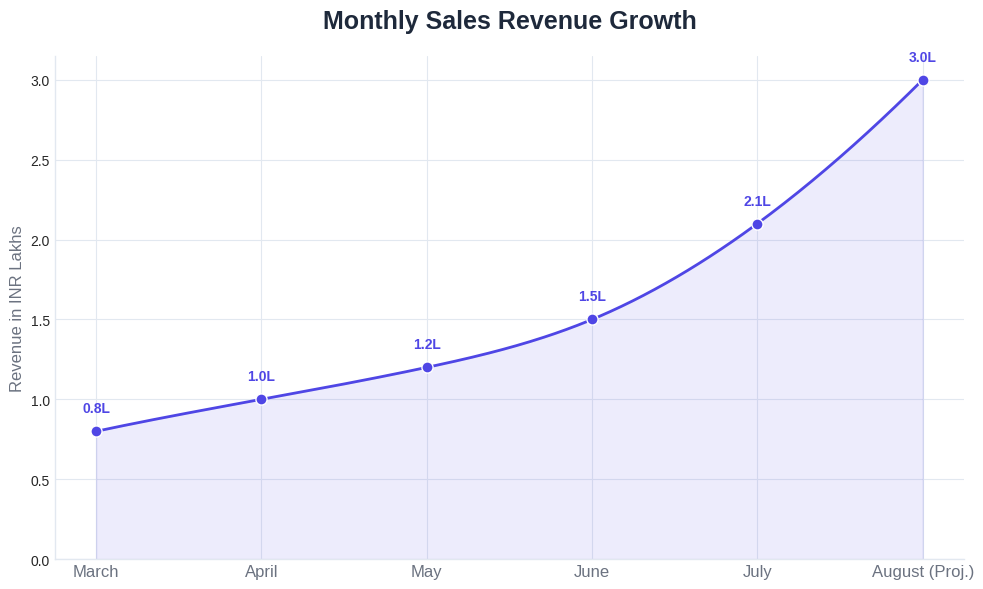

Here is the Python script that generated this plot:
import matplotlib.pyplot as plt
import numpy as np

# Data from the chart
labels = ['March', 'April', 'May', 'June', 'July', 'August (Proj.)']
data = [0.8, 1.0, 1.2, 1.5, 2.1, 3.0]
x_pos = np.arange(len(labels))

# Colors from the energeticPlayfulPalette
primary_color = '#4F46E5'
primary_color_rgba = (79/255, 70/255, 229/255, 0.1) # Converted for fill_between
text_color = '#1E293B'
neutral_color = '#6B7280'
grid_color = '#E2E8F0'

# Create the plot
plt.style.use('seaborn-v0_8-whitegrid')
fig, ax = plt.subplots(figsize=(10, 6))

# Plot the line with tension effect (using a spline for a smooth curve)
from scipy.interpolate import make_interp_spline
x_new = np.linspace(x_pos.min(), x_pos.max(), 300)
spl = make_interp_spline(x_pos, data, k=3)  # k=3 for cubic spline
data_smooth = spl(x_new)

ax.plot(x_new, data_smooth, color=primary_color, linewidth=2)

# Add the fill color underneath the line
ax.fill_between(x_new, data_smooth, color=primary_color_rgba)

# Add the original data points
ax.plot(x_pos, data, 'o', color=primary_color, markersize=8, markerfacecolor=primary_color, markeredgecolor='white')


# Set titles and labels
ax.set_title("Monthly Sales Revenue Growth", fontsize=18, weight='bold', color=text_color, pad=20)
ax.set_ylabel("Revenue in INR Lakhs", fontsize=12, color=neutral_color)
ax.set_xticks(x_pos)
ax.set_xticklabels(labels, fontsize=12, color=neutral_color)

# Customize grid and spines
ax.grid(color=grid_color)
ax.spines['top'].set_visible(False)
ax.spines['right'].set_visible(False)
ax.spines['left'].set_color(grid_color)
ax.spines['bottom'].set_color(grid_color)

# Set y-axis to start at zero
ax.set_ylim(0)

# Add data labels on top of the points
for i, val in enumerate(data):
    ax.text(i, val + 0.1, f'{val:.1f}L', ha='center', va='bottom', fontsize=10, color=primary_color, weight='bold')


plt.tight_layout()
plt.savefig('revenue_growth_chart.png')
plt.show()